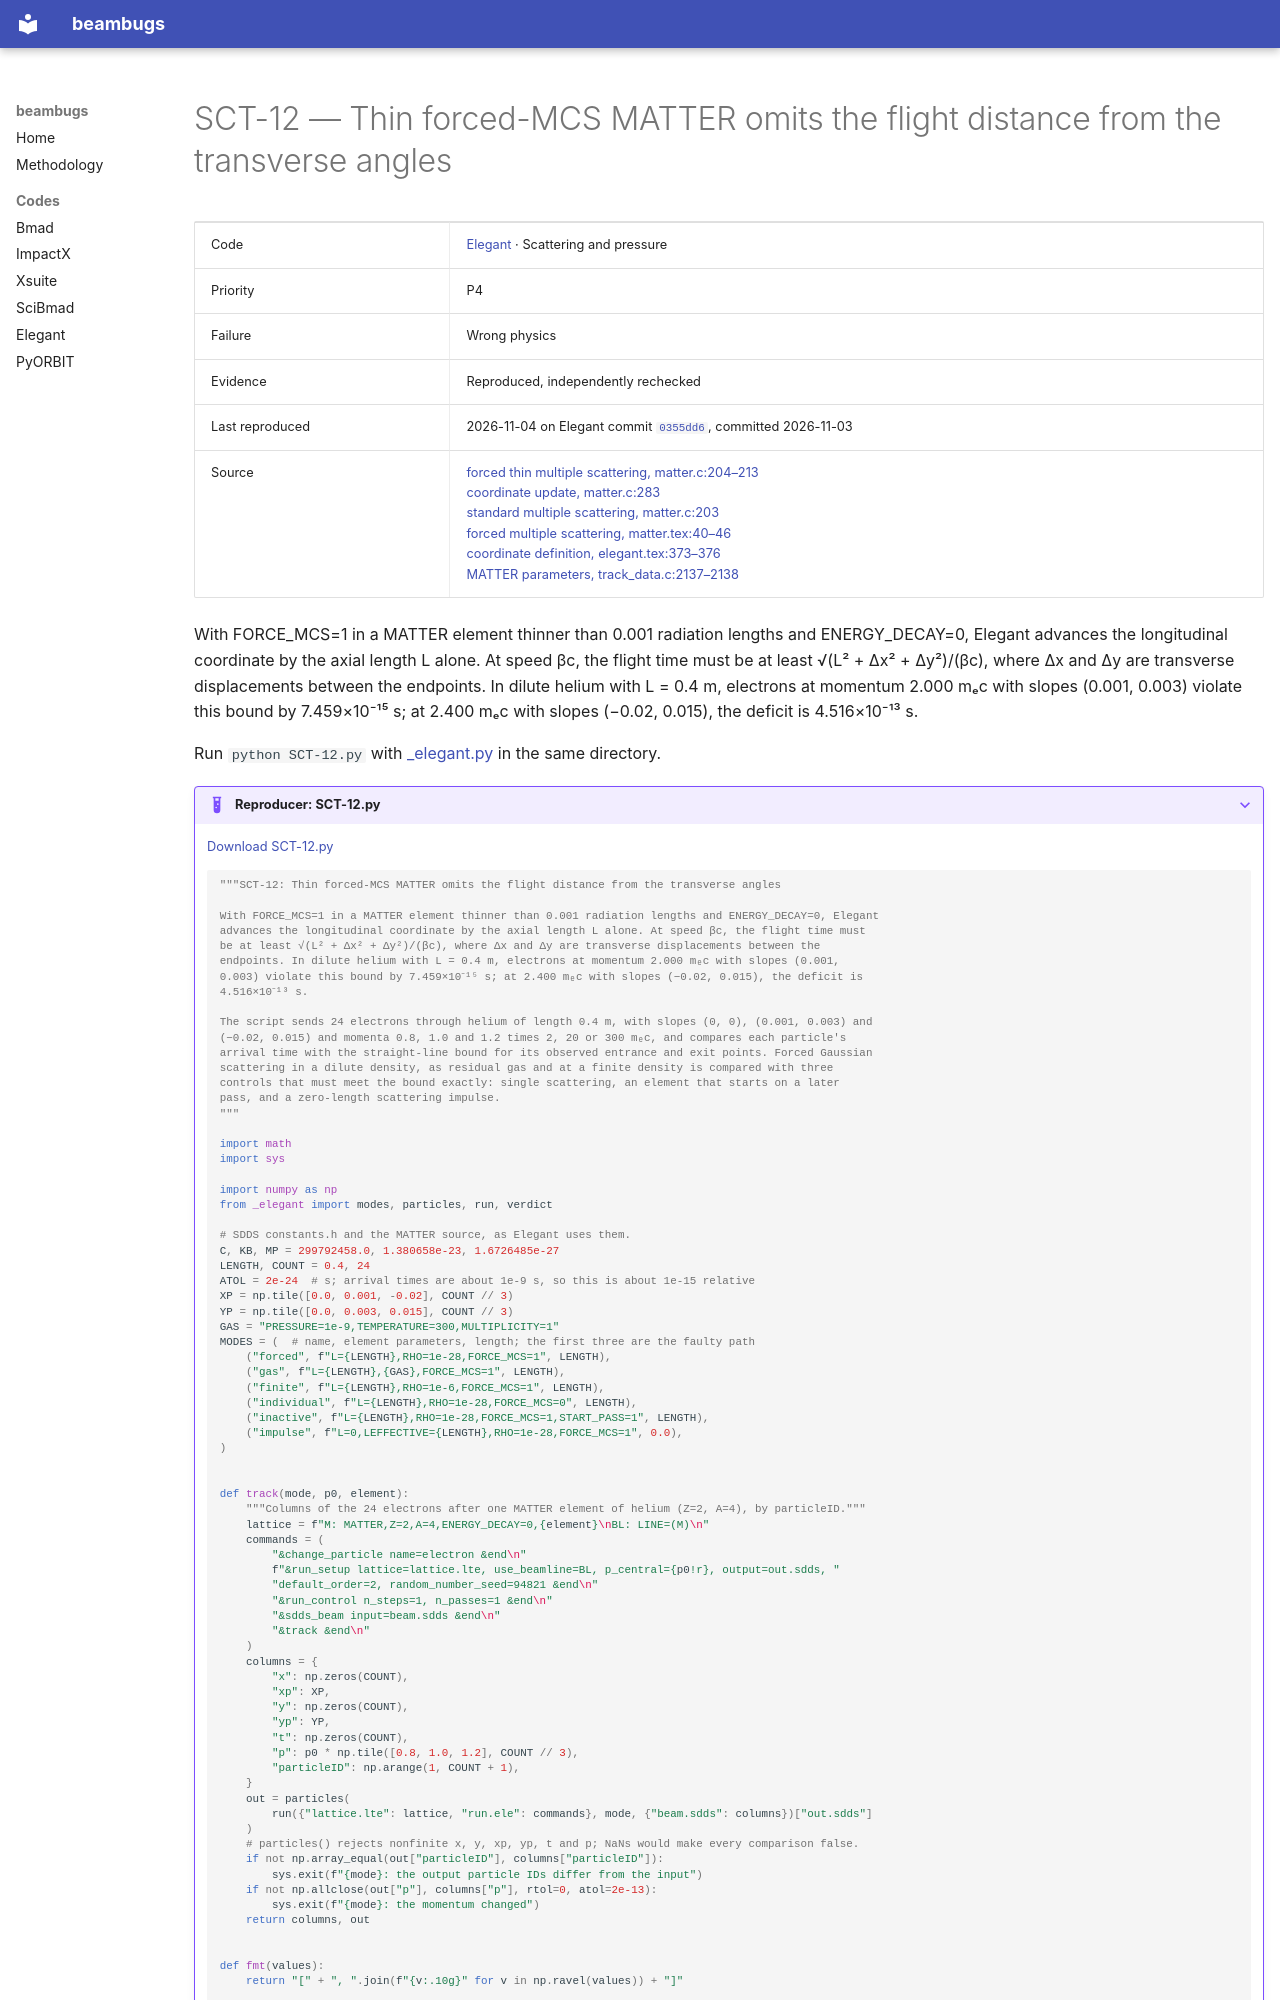

repository: nikitakuklev/beambugs · page: elegant/SCT-12/index.html · generator: mkdocs

---
title: "SCT-12: Thin forced-MCS MATTER omits the flight distance from the transverse angles"
hide:
  - toc
---

# SCT-12 — Thin forced-MCS MATTER omits the flight distance from the transverse angles

| | |
|---|---|
| Code | [Elegant](../index.md) · Scattering and pressure |
| Priority | P4 |
| Failure | Wrong physics |
| Evidence | Reproduced, independently rechecked |
| Last reproduced | 2026-11-04 on Elegant commit [`0355dd6`](https://github.com/rtsoliday/elegant/commit/0355dd6aca12), committed 2026-11-03 |
| Source | [forced thin multiple scattering, matter.c:204–213](https://github.com/rtsoliday/elegant/blob/0355dd6aca12c861971fbf8f3ae78a0ded991734/src/matter.c#L204-L213)<br>[coordinate update, matter.c:283](https://github.com/rtsoliday/elegant/blob/0355dd6aca12c861971fbf8f3ae78a0ded991734/src/matter.c#L283)<br>[standard multiple scattering, matter.c:203](https://github.com/rtsoliday/elegant/blob/0355dd6aca12c861971fbf8f3ae78a0ded991734/src/matter.c#L203)<br>[forced multiple scattering, matter.tex:40–46](https://github.com/rtsoliday/elegant/blob/0355dd6aca12c861971fbf8f3ae78a0ded991734/doc/matter.tex#L40-L46)<br>[coordinate definition, elegant.tex:373–376](https://github.com/rtsoliday/elegant/blob/0355dd6aca12c861971fbf8f3ae78a0ded991734/doc/elegant.tex#L373-L376)<br>[MATTER parameters, track_data.c:2137–2138](https://github.com/rtsoliday/elegant/blob/0355dd6aca12c861971fbf8f3ae78a0ded991734/src/track_data.c#L2137-L2138) |

With FORCE_MCS=1 in a MATTER element thinner than 0.001 radiation lengths and ENERGY_DECAY=0, Elegant advances the longitudinal coordinate by the axial length L alone. At speed βc, the flight time must be at least √(L² + Δx² + Δy²)/(βc), where Δx and Δy are transverse displacements between the endpoints. In dilute helium with L = 0.4 m, electrons at momentum 2.000 mₑc with slopes (0.001, 0.003) violate this bound by 7.459×10⁻¹⁵ s; at 2.400 mₑc with slopes (−0.02, 0.015), the deficit is 4.516×10⁻¹³ s.

Run `python SCT-12.py` with [_elegant.py](../helpers/_elegant.py) in the same directory.

??? example "Reproducer: SCT-12.py"

    [Download SCT-12.py](SCT-12.py)

    ```python
    """SCT-12: Thin forced-MCS MATTER omits the flight distance from the transverse angles

    With FORCE_MCS=1 in a MATTER element thinner than 0.001 radiation lengths and ENERGY_DECAY=0, Elegant
    advances the longitudinal coordinate by the axial length L alone. At speed βc, the flight time must
    be at least √(L² + Δx² + Δy²)/(βc), where Δx and Δy are transverse displacements between the
    endpoints. In dilute helium with L = 0.4 m, electrons at momentum 2.000 mₑc with slopes (0.001,
    0.003) violate this bound by 7.459×10⁻¹⁵ s; at 2.400 mₑc with slopes (−0.02, 0.015), the deficit is
    4.516×10⁻¹³ s.

    The script sends 24 electrons through helium of length 0.4 m, with slopes (0, 0), (0.001, 0.003) and
    (−0.02, 0.015) and momenta 0.8, 1.0 and 1.2 times 2, 20 or 300 mₑc, and compares each particle's
    arrival time with the straight-line bound for its observed entrance and exit points. Forced Gaussian
    scattering in a dilute density, as residual gas and at a finite density is compared with three
    controls that must meet the bound exactly: single scattering, an element that starts on a later
    pass, and a zero-length scattering impulse.
    """

    import math
    import sys

    import numpy as np
    from _elegant import modes, particles, run, verdict

    # SDDS constants.h and the MATTER source, as Elegant uses them.
    C, KB, MP = 299792458.0, 1.380658e-23, 1.6726485e-27
    LENGTH, COUNT = 0.4, 24
    ATOL = 2e-24  # s; arrival times are about 1e-9 s, so this is about 1e-15 relative
    XP = np.tile([0.0, 0.001, -0.02], COUNT // 3)
    YP = np.tile([0.0, 0.003, 0.015], COUNT // 3)
    GAS = "PRESSURE=1e-9,TEMPERATURE=300,MULTIPLICITY=1"
    MODES = (  # name, element parameters, length; the first three are the faulty path
        ("forced", f"L={LENGTH},RHO=1e-28,FORCE_MCS=1", LENGTH),
        ("gas", f"L={LENGTH},{GAS},FORCE_MCS=1", LENGTH),
        ("finite", f"L={LENGTH},RHO=1e-6,FORCE_MCS=1", LENGTH),
        ("individual", f"L={LENGTH},RHO=1e-28,FORCE_MCS=0", LENGTH),
        ("inactive", f"L={LENGTH},RHO=1e-28,FORCE_MCS=1,START_PASS=1", LENGTH),
        ("impulse", f"L=0,LEFFECTIVE={LENGTH},RHO=1e-28,FORCE_MCS=1", 0.0),
    )


    def track(mode, p0, element):
        """Columns of the 24 electrons after one MATTER element of helium (Z=2, A=4), by particleID."""
        lattice = f"M: MATTER,Z=2,A=4,ENERGY_DECAY=0,{element}\nBL: LINE=(M)\n"
        commands = (
            "&change_particle name=electron &end\n"
            f"&run_setup lattice=lattice.lte, use_beamline=BL, p_central={p0!r}, output=out.sdds, "
            "default_order=2, random_number_seed=94821 &end\n"
            "&run_control n_steps=1, n_passes=1 &end\n"
            "&sdds_beam input=beam.sdds &end\n"
            "&track &end\n"
        )
        columns = {
            "x": np.zeros(COUNT),
            "xp": XP,
            "y": np.zeros(COUNT),
            "yp": YP,
            "t": np.zeros(COUNT),
            "p": p0 * np.tile([0.8, 1.0, 1.2], COUNT // 3),
            "particleID": np.arange(1, COUNT + 1),
        }
        out = particles(
            run({"lattice.lte": lattice, "run.ele": commands}, mode, {"beam.sdds": columns})["out.sdds"]
        )
        # particles() rejects nonfinite x, y, xp, yp, t and p; NaNs would make every comparison false.
        if not np.array_equal(out["particleID"], columns["particleID"]):
            sys.exit(f"{mode}: the output particle IDs differ from the input")
        if not np.allclose(out["p"], columns["p"], rtol=0, atol=2e-13):
            sys.exit(f"{mode}: the momentum changed")
        return columns, out


    def fmt(values):
        return "[" + ", ".join(f"{v:.10g}" for v in np.ravel(values)) + "]"
